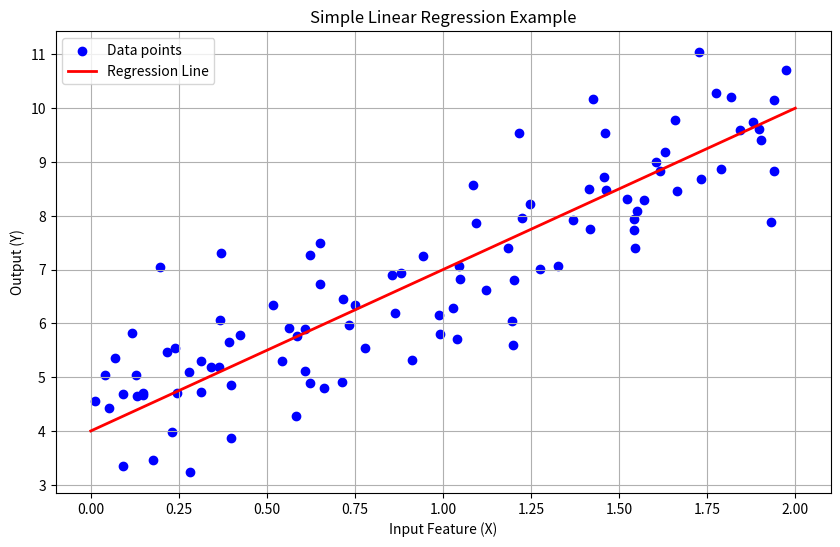
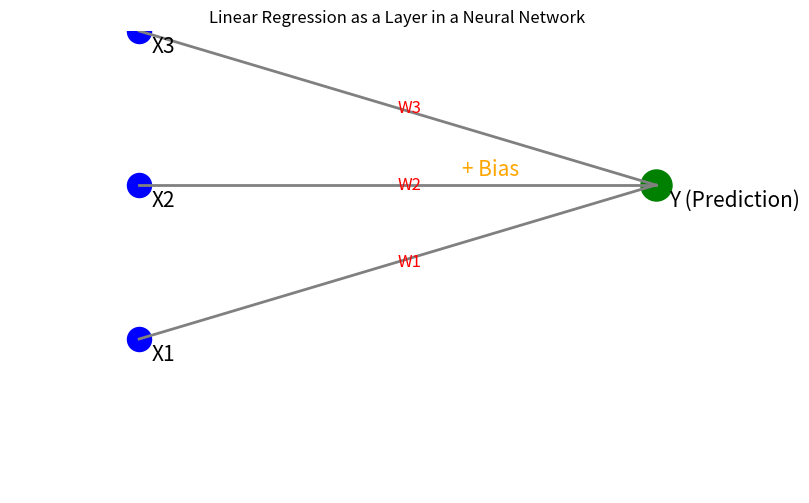

Write the Python code that produced these figures, in order.
import numpy as np
import matplotlib.pyplot as plt

# Generate some sample data for linear regression
np.random.seed(42)
X = 2 * np.random.rand(100, 1)
Y = 4 + 3 * X + np.random.randn(100, 1)

# Simple Linear Regression line (manual calculation for demo purposes)
X_new = np.array([[0], [2]])
Y_predict = 4 + 3 * X_new

# Plotting the data and the regression line
plt.figure(figsize=(10, 6))
plt.scatter(X, Y, color='blue', label="Data points")
plt.plot(X_new, Y_predict, color='red', linewidth=2, label="Regression Line")
plt.title("Simple Linear Regression Example")
plt.xlabel("Input Feature (X)")
plt.ylabel("Output (Y)")
plt.legend()
plt.grid(True)
plt.show()

# Creating a simple illustration of linear regression as a layer in a neural network
plt.figure(figsize=(10, 6))
plt.title("Linear Regression as a Layer in a Neural Network")

# Plotting input features
for i in range(1, 4):
    plt.scatter([1], [10*i], color='blue', s=300)
    plt.text(1.1, 10*i-1, f"X{i}", fontsize=15, verticalalignment='center')

# Plotting output node
plt.scatter([5], [20], color='green', s=500)
plt.text(5.1, 19, "Y (Prediction)", fontsize=15, verticalalignment='center')

# Drawing lines (representing weights) from input features to output
for i in range(1, 4):
    plt.plot([1, 5], [10*i, 20], color='gray', linewidth=2)

# Adding weights on the lines
for i in range(1, 4):
    plt.text(3, 10*i + (20-10*i)/2, f"W{i}", fontsize=12, color='red', verticalalignment='center')

# Adding bias
plt.text(3.5, 21, "+ Bias", fontsize=15, color='orange', verticalalignment='center')

plt.xlim(0, 6)
plt.ylim(0, 30)
plt.axis('off')
plt.show()
